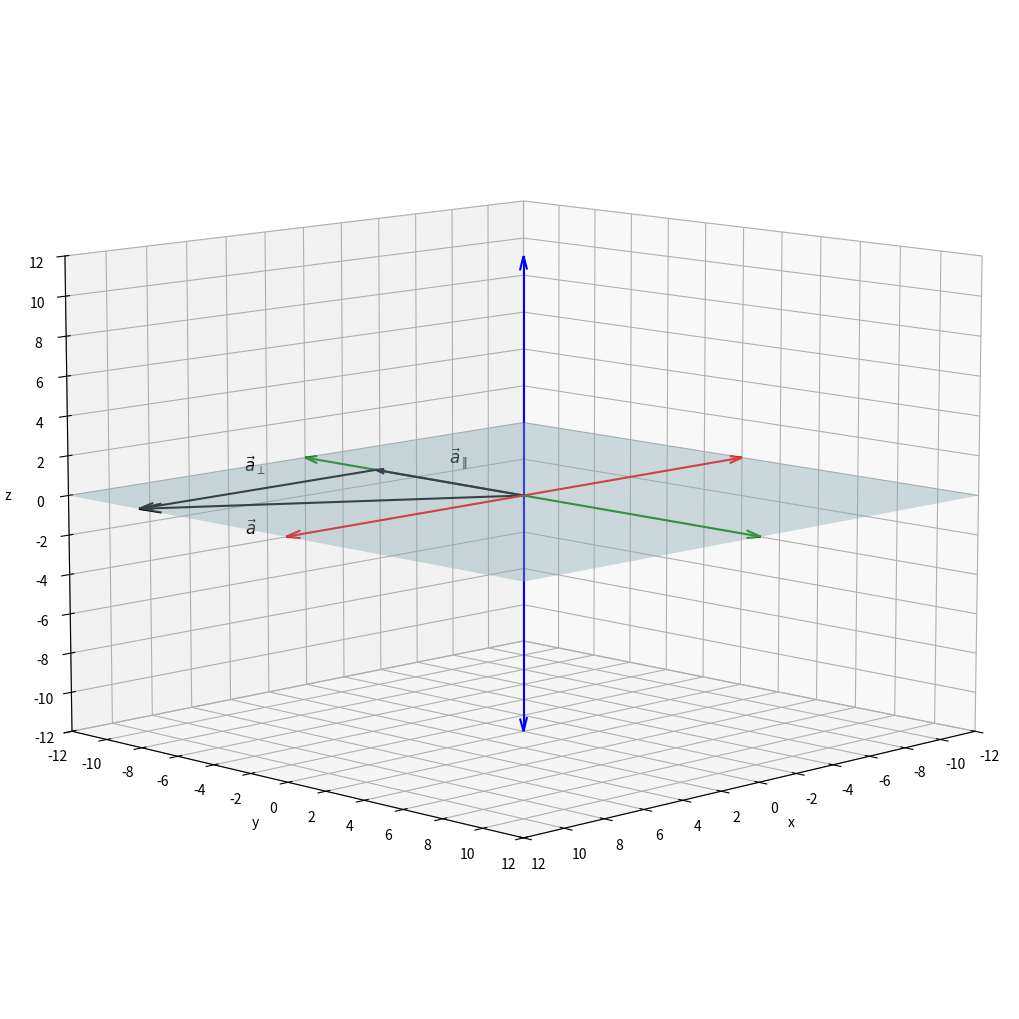

Python code for this plot:
import matplotlib.pyplot as plt
import numpy as np
import math


#################
# Canvas
#################
fig = plt.figure(figsize=(10, 10))
ax = fig.add_subplot(projection='3d')

ax.set_xlim([-12, 12])
ax.set_ylim([-12, 12])
ax.set_zlim([-12, 12])

ax.set_xticks(np.arange(-12, 13, 2))
ax.set_yticks(np.arange(-12, 13, 2))
ax.set_zticks(np.arange(-12, 13, 2))

ax.set_xlabel('x')
ax.set_ylabel('y')
ax.set_zlabel('z')

origin = np.array([0, 0, 0])

ax.quiver(*origin, 1, 0, 0, color='red', length=12, arrow_length_ratio=0.06)
ax.quiver(*origin, -1, 0, 0, color='red', length=12, arrow_length_ratio=0.06)
ax.quiver(*origin, 0, 1, 0, color='green', length=12, arrow_length_ratio=0.06)
ax.quiver(*origin, 0, -1, 0, color='green', length=12, arrow_length_ratio=0.06)
ax.quiver(*origin, 0, 0, 1, color='blue', length=12, arrow_length_ratio=0.06)
ax.quiver(*origin, 0, 0, -1, color='blue', length=12, arrow_length_ratio=0.06)

# data
x = np.linspace(-12, 12, 2)
y = np.linspace(-12, 12, 2)
x, y = np.meshgrid(x, y)
z = np.zeros_like(x)
ax.plot_surface(x, y, z, color='lightblue', alpha=0.4)

a = np.array([12, -8, 0])
b = np.array([0, -8, 0])

bn = b / np.linalg.norm(b)

apar = np.dot(a, bn) * bn
aperp = a - apar

ax.quiver(*origin, *a, color='black', length=1, arrow_length_ratio=0.06)
ax.quiver(*origin, *b, color='black', length=1, arrow_length_ratio=0.06)
ax.quiver(*apar, *(aperp), color='black', length=1, arrow_length_ratio=0.06)

ax.text(*origin + [0, -4, 1], r'$\vec{a}_{\parallel}$', color='black', fontsize=12)
ax.text(*origin + [14, 0, 0.5], r'$\vec{a}$', color='black', fontsize=12)
ax.text(*origin + [14, 0, 3.5], r'$\vec{a}_{\perp}$', color='black', fontsize=12)

ax.view_init(elev=10, azim=45)
plt.subplots_adjust(left=0, right=1, top=1, bottom=0)

plt.show()